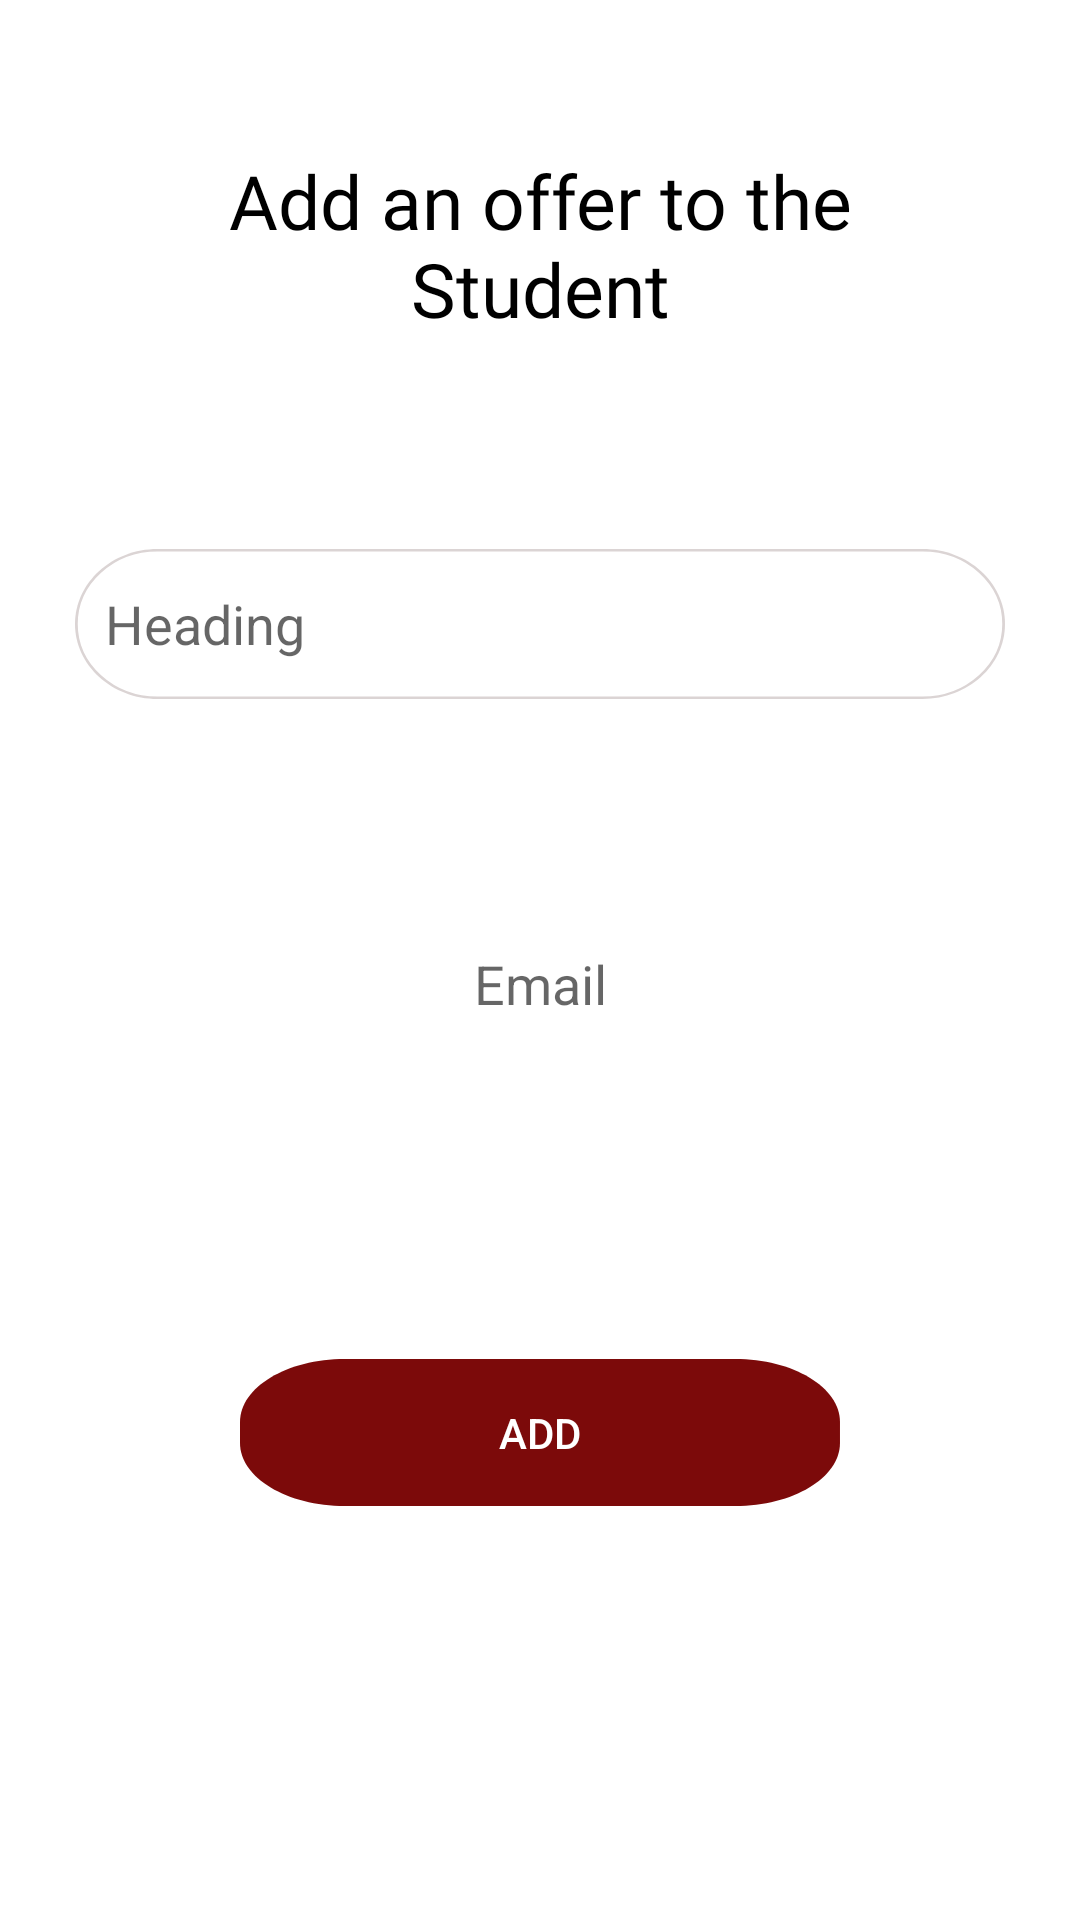

This screen was rendered from an Android layout file. Write that file and the resources it references.
<!-- AndroidManifest.xml: application theme AppTheme -->
<!-- res/layout/activity_add_offers.xml -->
<?xml version="1.0" encoding="utf-8"?>
<RelativeLayout xmlns:android="http://schemas.android.com/apk/res/android"
    xmlns:app="http://schemas.android.com/apk/res-auto"
    xmlns:tools="http://schemas.android.com/tools"
    android:layout_width="match_parent"
    android:layout_height="match_parent"
    tools:context=".model.AddOffers">

    <TextView
        android:layout_width="wrap_content"
        android:layout_height="wrap_content"
        android:id="@+id/title_text"
        android:layout_margin="50dp"
        android:textAlignment="center"
        android:textSize="25dp"
        android:textColor="#000"
        android:fontFamily="@font/mons"
        android:text="Add an offer to the Student"/>

    <EditText
        android:id="@+id/select_offers_name"
        android:layout_width="match_parent"
        android:inputType="textImeMultiLine"
        android:layout_marginTop="20dp"
        android:padding="10dp"
        android:hint="Heading"
        android:layout_centerHorizontal="true"
        android:layout_marginLeft="50dp"
        android:layout_below="@id/title_text"
        android:textColor="#000"
        android:background="@drawable/rectangle_2"
        android:layout_height="50dp"/>
    <EditText
        android:id="@+id/select_offers_desc"
        android:layout_width="match_parent"
        android:inputType="textImeMultiLine"
        android:layout_marginTop="20dp"
        android:padding="10dp"
        android:hint=" Email "
        android:textAlignment="center"
        android:layout_centerHorizontal="true"
        android:layout_marginLeft="50dp"
        android:layout_below="@id/select_offers_name"
        android:textColor="#000"
        android:background="@drawable/checkbox_rect"
        android:layout_height="150dp"/>
    <Button
        android:id="@+id/add_new_offer_btn"
        android:layout_width="200dp"
        android:layout_centerHorizontal="true"
        android:layout_marginTop="50dp"
        android:background="@drawable/rect_1"
        android:textColor="#fff"
        android:text="Add"
        android:padding="15dp"
        android:layout_height="wrap_content"
        android:layout_below="@id/select_offers_desc"
        />
</RelativeLayout>
<!-- resources referenced by this layout -->
<resources>
  <!-- drawable rect_1 (drawable) -->
  <vector
      xmlns:android="http://schemas.android.com/apk/res/android"
      xmlns:aapt="http://schemas.android.com/aapt"
      android:width="85.82dp"
      android:height="35dp"
      android:viewportWidth="85.82"
      android:viewportHeight="35"
      >
  
      <group>
  
          <clip-path
              android:pathData="M15 0H70.8183C79.1025 0 85.8183 6.71573 85.8183 15V20C85.8183 28.2843 79.1025 35 70.8183 35H15C6.71573 35 0 28.2843 0 20V15C0 6.71573 6.71573 0 15 0Z"
              />
  
          <path
              android:pathData="M0 0V35H85.8183V0"
              android:fillColor="#7C0A0A"
              />
  
      </group>
  
  </vector>
  <!-- drawable rectangle_2 (drawable) -->
  <vector
      xmlns:android="http://schemas.android.com/apk/res/android"
      xmlns:aapt="http://schemas.android.com/aapt"
      android:width="338dp"
      android:height="60dp"
      android:viewportWidth="338"
      android:viewportHeight="60"
      >
  
      <group>
  
          <clip-path
              android:pathData="M30 0H308C324.569 0 338 13.4315 338 30C338 46.5685 324.569 60 308 60H30C13.4315 60 0 46.5685 0 30C0 13.4315 13.4315 0 30 0Z"
              />
  
          <path
              android:pathData="M0 0V60H338V0"
              android:fillColor="#FFFFFF"
              />
  
          <path
              android:pathData="M30 0H308C324.569 0 338 13.4315 338 30C338 46.5685 324.569 60 308 60H30C13.4315 60 0 46.5685 0 30C0 13.4315 13.4315 0 30 0Z"
              android:strokeWidth="2"
              android:strokeColor="#DBD4D4"
              />
  
      </group>
  
  </vector>
  <style name="AppTheme" parent="Theme.MaterialComponents.Light.NoActionBar">
          
          <item name="colorPrimary">@color/colorPrimary</item>
          <item name="colorPrimaryDark">@color/colorPrimaryDark</item>
          <item name="colorAccent">@color/colorAccent</item>
          <item name="android:windowAnimationStyle">@style/animation</item>
      </style>
  <color name="colorPrimary">#860A0A</color>
  <color name="colorPrimaryDark">#7C0A0A</color>
  <color name="colorAccent">#860A0A</color>
  <style name="animation">
          <item name="android:windowEnterAnimation">@anim/fragment_fade_exit</item>
          <item name="android:windowExitAnimation">@anim/fragment_fade_exit</item>
      </style>
</resources>
